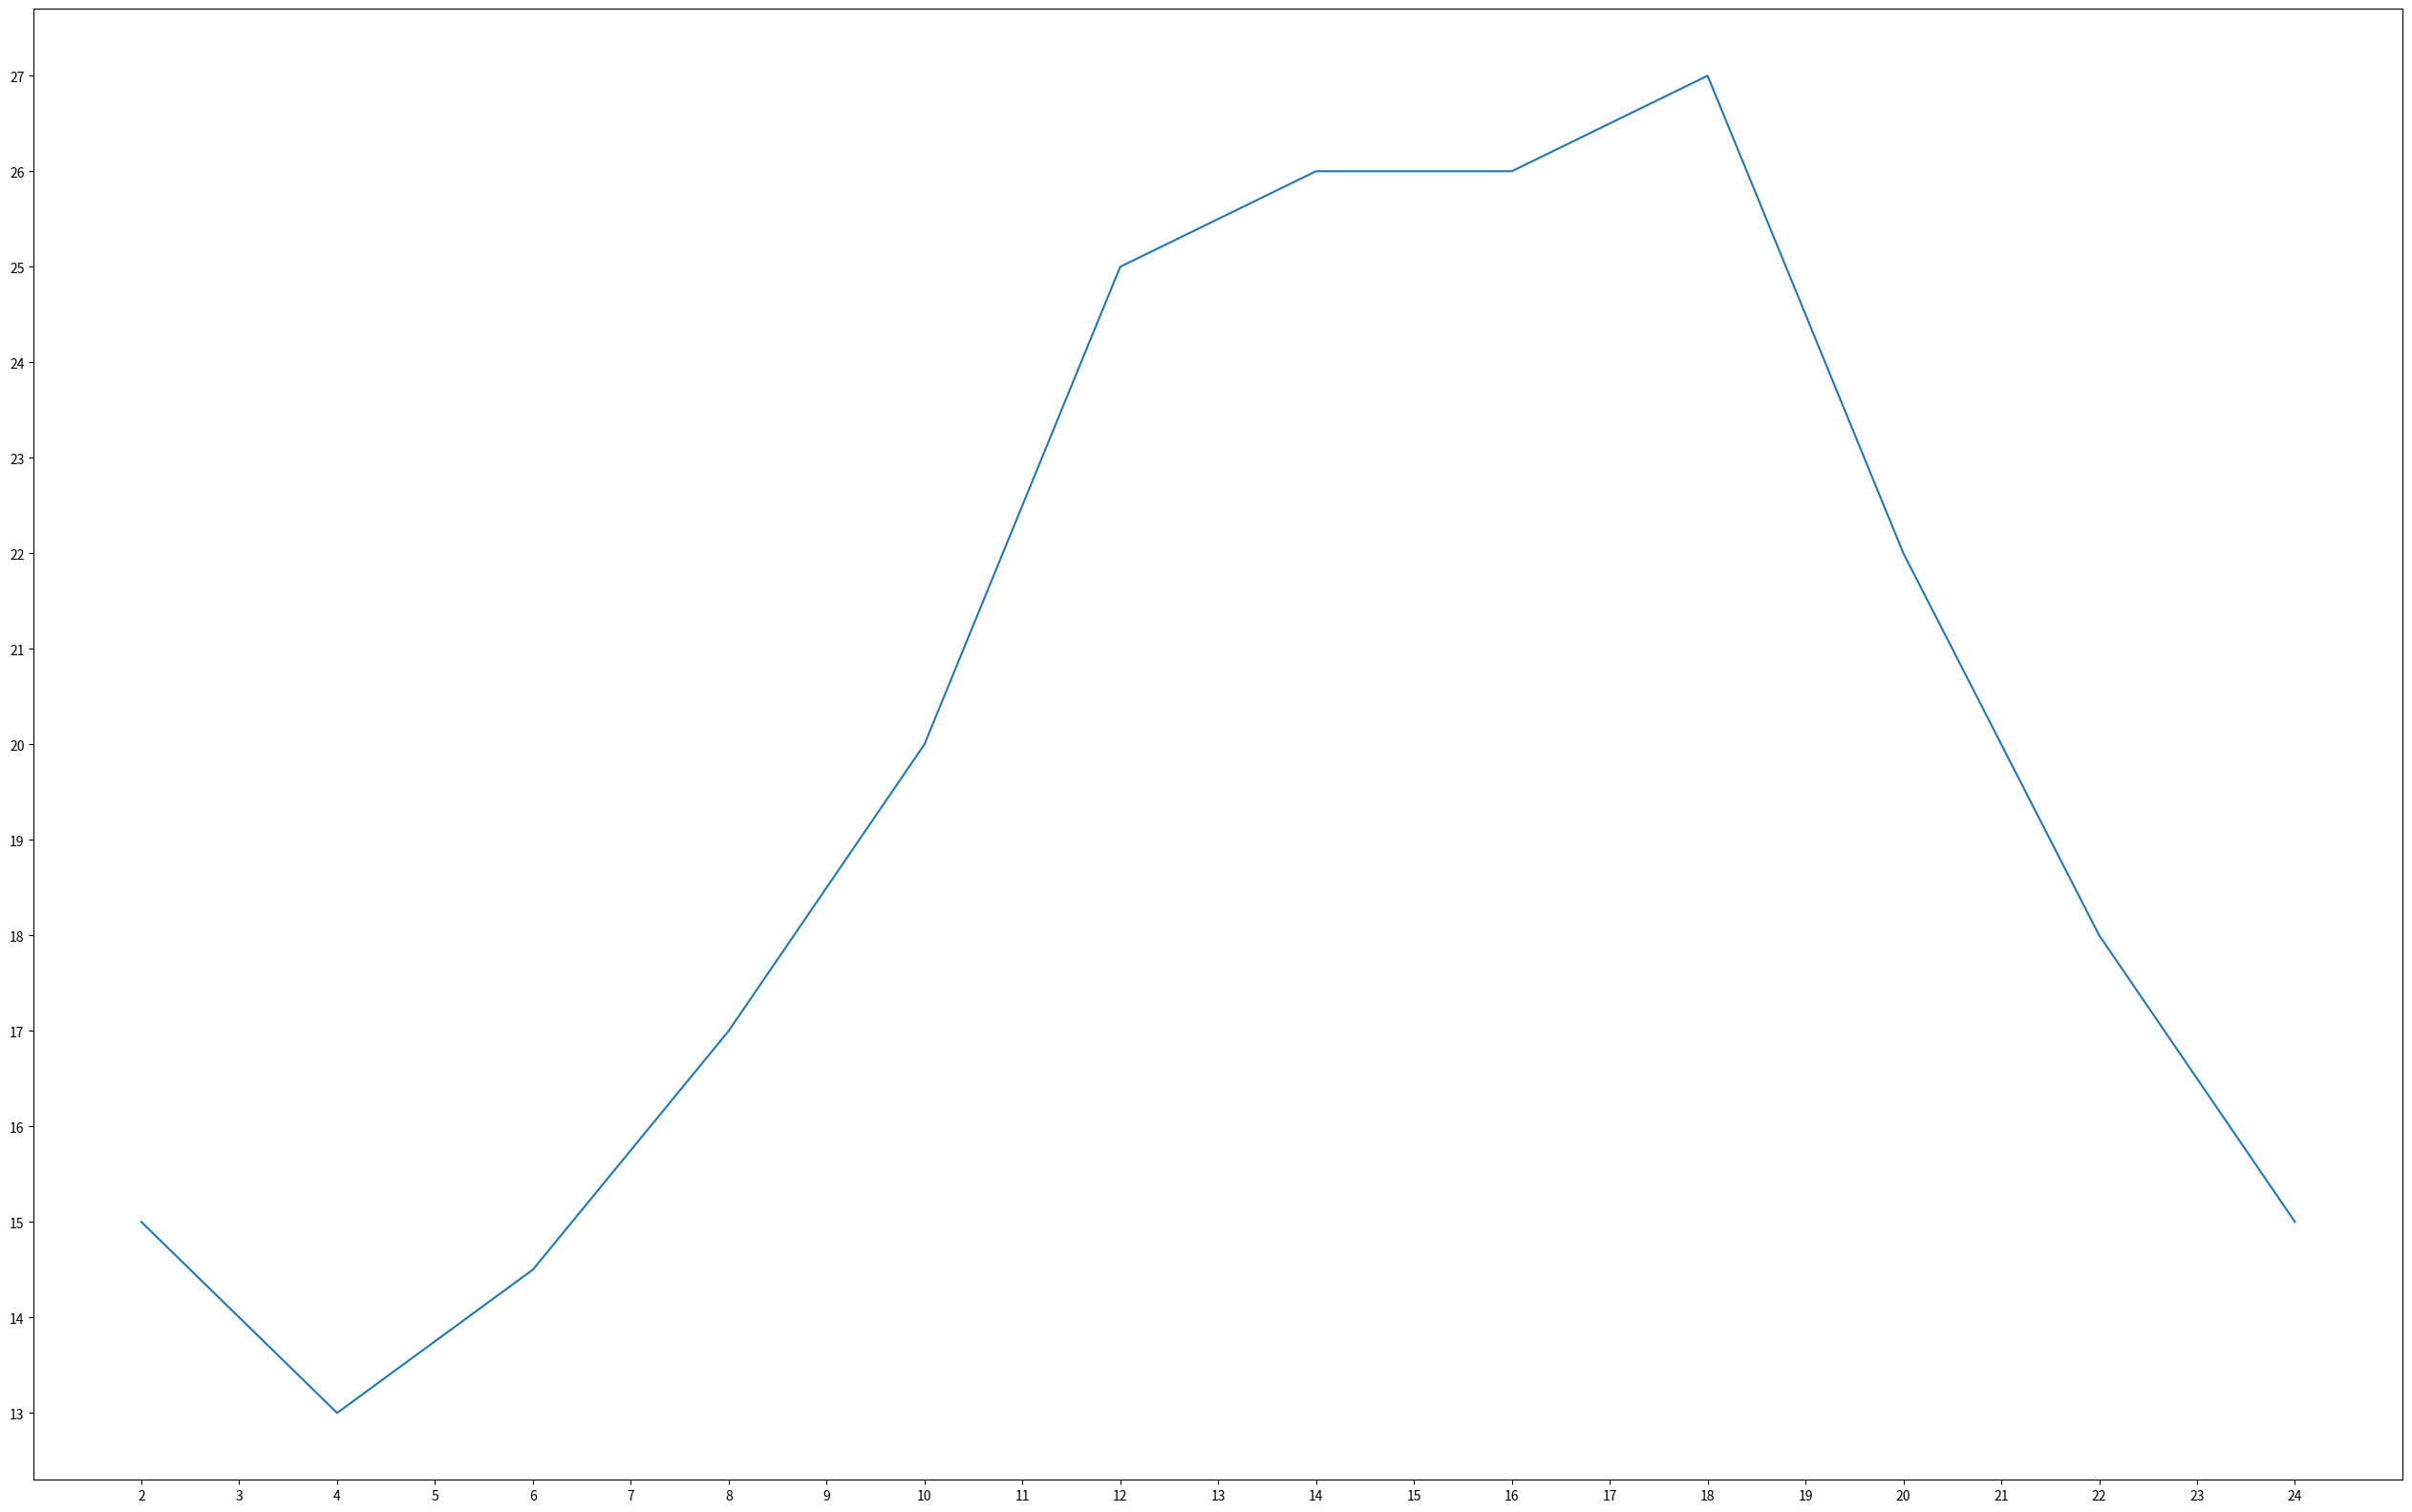

This figure's Python source:
#coding=utf-8




from  matplotlib import pyplot as plt


x = range(2,26,2)
y = [15,13,14.5,17,20,25,26,26,27,22,18,15]

fig = plt.figure(figsize=(32,20),dpi=100)

plt.plot(x,y)

#设置x轴的刻度
_xtickets = [i/2 for i in range(4,49)]
plt.xticks(_xtickets[::2])
plt.yticks(range(min(y),max(y)+1))

# plt.xticks(range(20,50))
plt.savefig("./save_fig.png")

plt.show()